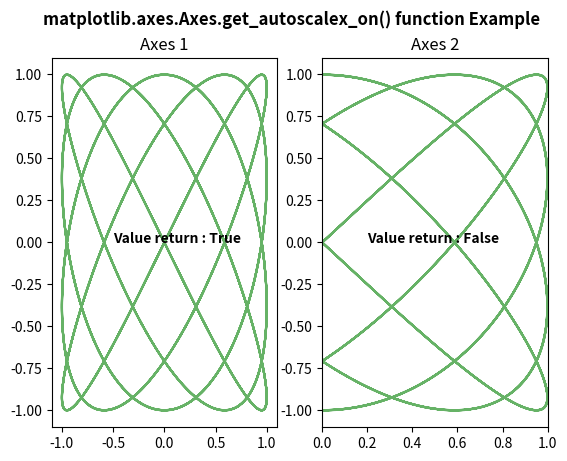

This chart was generated by the following Python code:
# ImpleIn Reviewtation of matplotlib function
import numpy as np
import matplotlib.pyplot as plt

t = np.linspace(16, 365, (365 - 16) * 4)
xdata = np.sin(2 * np.pi * t / 15)
ydata = np.cos(2 * np.pi * t / 12)

fig, (ax, ax1) = plt.subplots(1, 2)

ax.plot(xdata, ydata, 'g-', alpha=0.6)
ax.set_title("Axes 1")
ax1.plot(xdata, ydata, 'g-', alpha=0.6)
ax1.set_autoscalex_on(False)
ax1.set_title("Axes 2")

w = ax.get_autoscalex_on()
w1 = ax1.get_autoscalex_on()
ax.text(-0.5, 0, "Value return : " + str(w),
        fontweight="bold")
ax1.text(0.2, 0, "Value return : " + str(w1),
         fontweight="bold")

fig.suptitle('matplotlib.axes.Axes.get_autoscalex_on() \
function Example\n', fontweight="bold")
fig.canvas.draw()
plt.show()
